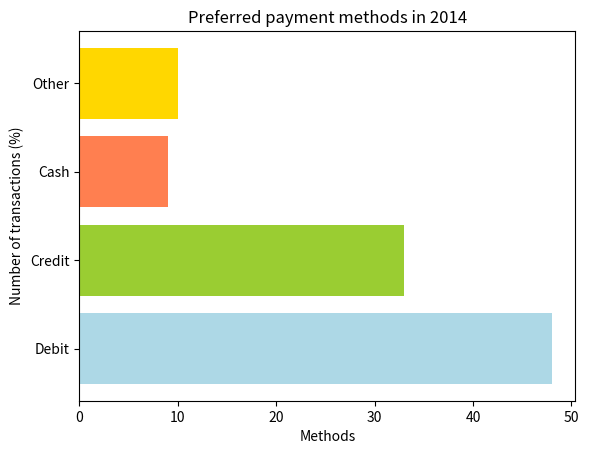

Reproduce this figure in Python.
import matplotlib.pyplot as plt

payment_method = ['Debit', 'Credit', 'Cash', 'Other']
statistics = [48, 33, 9, 10]
colors = ['lightblue', 'yellowgreen', 'coral', 'gold']

plt.barh(payment_method, statistics, color=colors)

plt.xlabel('Methods')
plt.ylabel('Number of transactions (%)')
plt.title('Preferred payment methods in 2014')
plt.show()
